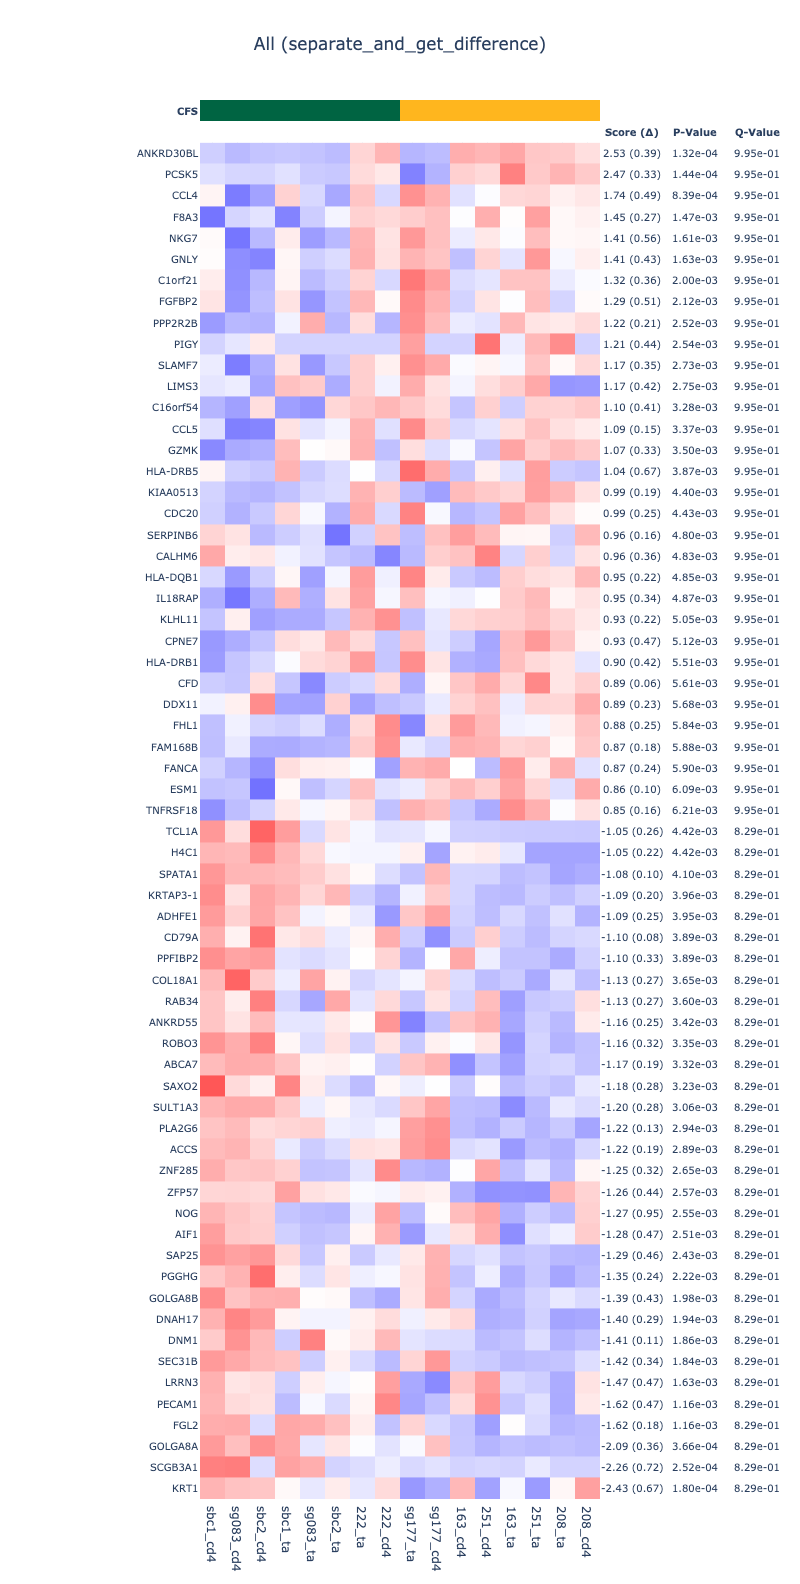

The file beside this chart, header and first rows:
Gene	Score	Margin of Error	P-Value	Q-Value
ANKRD30BL	2.532	0.3937	0.0001319	0.9951
PCSK5	2.468	0.3334	0.0001439	0.9951
CCL4	1.742	0.4945	0.0008394	0.9951
F8A3	1.445	0.2703	0.001475	0.9951
NKG7	1.414	0.5624	0.001613	0.9951
GNLY	1.412	0.4317	0.001631	0.9951
C1orf21	1.315	0.3574	0.001997	0.9951
FGFBP2	1.292	0.5137	0.002116	0.9951
PPP2R2B	1.216	0.2064	0.002518	0.9951
PIGY	1.213	0.4379	0.002536	0.9951
SLAMF7	1.173	0.3475	0.002734	0.9951
LIMS3	1.171	0.4228	0.002746	0.9951
C16orf54	1.102	0.412	0.00328	0.9951
CCL5	1.092	0.1531	0.00337	0.9951
GZMK	1.074	0.3338	0.003501	0.9951
HLA-DRB5	1.038	0.6704	0.003873	0.9951
KIAA0513	0.9932	0.189	0.004401	0.9951
CDC20	0.9912	0.2537	0.004431	0.9951
SERPINB6	0.9576	0.158	0.004802	0.9951
CALHM6	0.9556	0.3632	0.004832	0.9951
HLA-DQB1	0.9531	0.2204	0.00485	0.9951
IL18RAP	0.9503	0.3425	0.004874	0.9951
KLHL11	0.9333	0.224	0.005054	0.9951
CPNE7	0.9289	0.4652	0.00512	0.9951
HLA-DRB1	0.8993	0.4197	0.00551	0.9951
CFD	0.8906	0.06333	0.005612	0.9951
DDX11	0.887	0.2344	0.005684	0.9951
FHL1	0.8761	0.252	0.00584	0.9951
FAM168B	0.875	0.18	0.005876	0.9951
FANCA	0.8729	0.2439	0.0059	0.9951
ESM1	0.8605	0.0975	0.006085	0.9951
TNFRSF18	0.8526	0.1637	0.006211	0.9951
GZMH	0.8446	0.5892	0.006361	0.9951
S1PR5	0.8382	0.464	0.006475	0.9951
ADARB2	0.834	0.5625	0.006517	0.9951
APH1A	0.8196	0.2146	0.006823	0.9951
MEX3C	0.8182	0.1305	0.006853	0.9951
PDGFD	0.8041	0.2223	0.007135	0.9951
LRRC37A	0.8038	0.1465	0.007141	0.9951
EOMES	0.8025	0.1376	0.007147	0.9951
ACTB	0.8004	0.4803	0.007183	0.9951
KIR3DL2	0.7999	0.115	0.007183	0.9951
ADRB2	0.7986	0.2737	0.007219	0.9951
DLGAP5	0.7926	0.252	0.007351	0.9951
S100A2	0.7812	0.2021	0.007596	0.995
GBP5	0.7753	0.1329	0.007776	0.9949
ADGRG5	0.7748	0.1232	0.007794	0.9949
GZMA	0.7599	0.3642	0.008232	0.9946
ZNF100	0.7583	0.07521	0.008268	0.9946
KLRK1	0.7578	0.5195	0.008286	0.9946
RAB19	0.7545	0.09447	0.008376	0.9946
HNRNPA0	0.7496	0.2014	0.008484	0.9946
PDCD1	0.7472	0.6162	0.008544	0.9946
PLEK	0.7426	0.1898	0.008724	0.9944
MVB12B	0.7385	0.2191	0.008831	0.9944
DBNDD1	0.7315	0.3437	0.009017	0.9943
APOBEC3H	0.7307	0.341	0.009035	0.9943
APOBEC3B	0.7228	0.1022	0.009299	0.9941
GPR27	0.7217	0.2768	0.009347	0.9941
GSDMA	0.7157	0.1888	0.009509	0.994
... 16,619 more rows
